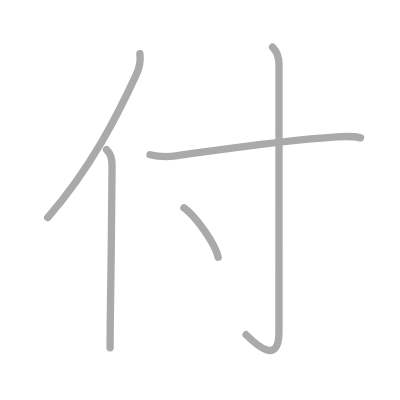
t = 0.00 s
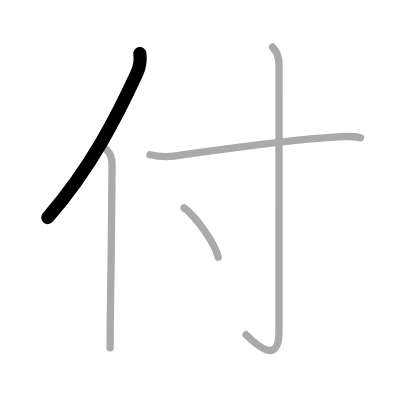
t = 1.00 s
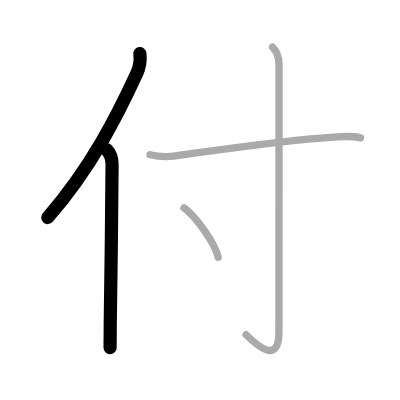
t = 2.00 s
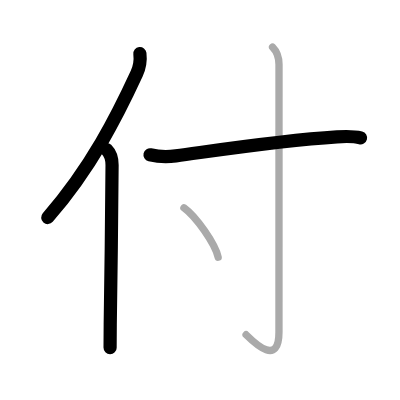
t = 3.00 s
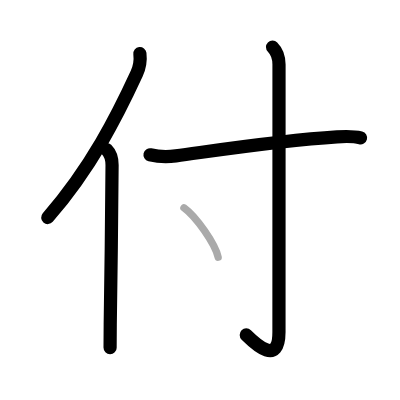
t = 4.00 s
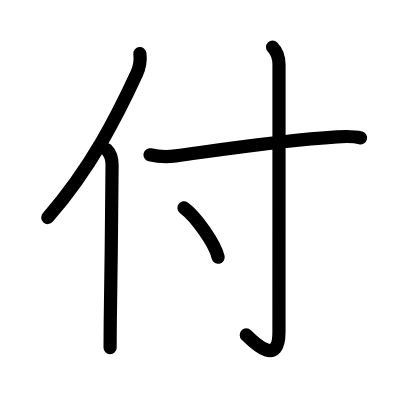
t = 5.00 s

The animated SVG that drew these frames (rendered in a browser with its animation timeline set to each time). Animation: 5 SMIL elements (animate=5); one cycle of 5.00 s.

<?xml version="1.0" standalone="no"?>
<!DOCTYPE svg PUBLIC "-//W3C//DTD SVG 1.1//EN"   "http://www.w3.org/Graphics/SVG/1.1/DTD/svg11.dtd">
<svg width="400px" height="400px"  version="1.1" xmlns="http://www.w3.org/2000/svg">
  <defs>
    <marker id="Triangle" viewBox="0 0 10 10" refX="0" refY="5" markerUnits="strokeWidth" markerWidth="3" style="stroke-opacity:0%;fill:#aaaaaa;" markerHeight="2" orient="auto">
      <path d="M 0 0 L 10 5 L 0 10 z" />
    </marker>
    
    <marker id="Arrow" viewBox="0 0 10 10" refX="5" refY="5" markerUnits="strokeWidth" markerWidth="1.8" style="stroke-opacity:0%;fill:#770000;" markerHeight="2" orient="auto">
      <path d="M 0 4 L 6 4 L 4 1 L 10 5 L 4 9 L 6 6 L 0 6 z" />
        <circle cx="5" cy="5" r="5" />
      </marker>
    
    <marker id="TriangleRed" viewBox="0 0 10 10" refX="0" refY="5" markerUnits="strokeWidth" markerWidth="3" style="stroke-opacity:0%;fill:#CC0000;" markerHeight="2" orient="auto">
      <path d="M 0 0 L 10 5 L 0 10 z" />
    </marker>
    
    <marker id="ArrowRed" viewBox="0 0 10 10" refX="5" refY="5" markerUnits="strokeWidth" markerWidth="1.8" style="stroke-opacity:0%;fill:#CC0000;" markerHeight="2" orient="auto">
      <path d="M 0 4 L 6 4 L 4 1 L 10 5 L 4 9 L 6 6 L 0 6 z" />
        <circle cx="5" cy="5" r="5" />
      </marker>
    
  </defs>
  
  <path style="fill:#ffffff; fill-opacity:100%; fill-rule:evenodd; stroke-width:0;" d="M 0 0 L 400px 0 L 400px 400px L 0 400px L 0 0" />

  <g transform="scale(3.6697247706422 3.6697247706422)">
<path style="fill:none; fill-opacity:0%; fill-rule:evenodd; stroke:#aaaaaa; stroke-opacity:100%; stroke-width: 1.5pt; stroke-linejoin:round; stroke-linecap:round;" d="M38.12 14.62c0.25 2.06-0.07 3.73-0.89 5.5C32.03 31.39 24.93 45.58 13 59.29"></path>
<path style="fill:none; fill-opacity:0%; fill-rule:evenodd; stroke:#aaaaaa; stroke-opacity:100%; stroke-width: 1.5pt; stroke-linejoin:round; stroke-linecap:round;" d="M29.03 40.75c1.05 1.05 1.51 2.38 1.51 4.23c0 10.19-0.36 31.65-0.5 43.4C30.02 91.12 30 93.33 30 94.75"></path>
<path style="fill:none; fill-opacity:0%; fill-rule:evenodd; stroke:#aaaaaa; stroke-opacity:100%; stroke-width: 1.5pt; stroke-linejoin:round; stroke-linecap:round;" d="M40.88 42.17c2.46 0.58 5.19 0.55 7.03 0.3c13.46-1.85 28.71-4.22 43.92-5.18c3.05-0.19 4.89-0.12 6.42 0.28"></path>
<path style="fill:none; fill-opacity:0%; fill-rule:evenodd; stroke:#aaaaaa; stroke-opacity:100%; stroke-width: 1.5pt; stroke-linejoin:round; stroke-linecap:round;" d="M74.27 12.83c1.2 1.2 1.76 2.92 1.76 4.77c0 14.52-0.01 67.91-0.01 72.87c0 9.28-6.27 3.41-8.96 0.75"></path>
<path style="fill:none; fill-opacity:0%; fill-rule:evenodd; stroke:#aaaaaa; stroke-opacity:100%; stroke-width: 1.5pt; stroke-linejoin:round; stroke-linecap:round;" d="M50.12 56.62c3.29 2.38 8.51 9.79 9.33 13.49"></path>

<path style="fill:none; fill-opacity:0%; fill-rule:evenodd; stroke:#000000; stroke-opacity:100%; stroke-width: 2.7pt; stroke-linejoin:round; stroke-linecap:round;" d="M38.12 14.62c0.25 2.06-0.07 3.73-0.89 5.5C32.03 31.39 24.93 45.58 13 59.29" pathLength="100" stroke-dashoffset="100" stroke-dasharray="100 105"><animate id="dashAnim1" attributeName="stroke-dashoffset" from="100" to="0" dur="1s" calcMode="linear" fill="freeze"/></path>
<path style="fill:none; fill-opacity:0%; fill-rule:evenodd; stroke:#000000; stroke-opacity:100%; stroke-width: 2.7pt; stroke-linejoin:round; stroke-linecap:round;" d="M29.03 40.75c1.05 1.05 1.51 2.38 1.51 4.23c0 10.19-0.36 31.65-0.5 43.4C30.02 91.12 30 93.33 30 94.75" pathLength="100" stroke-dashoffset="100" stroke-dasharray="100 105"><animate id="dashAnim2" attributeName="stroke-dashoffset" from="100" to="0" dur="1s" calcMode="linear" begin="dashAnim1.end" fill="freeze"/></path>
<path style="fill:none; fill-opacity:0%; fill-rule:evenodd; stroke:#000000; stroke-opacity:100%; stroke-width: 2.7pt; stroke-linejoin:round; stroke-linecap:round;" d="M40.88 42.17c2.46 0.58 5.19 0.55 7.03 0.3c13.46-1.85 28.71-4.22 43.92-5.18c3.05-0.19 4.89-0.12 6.42 0.28" pathLength="100" stroke-dashoffset="100" stroke-dasharray="100 105"><animate id="dashAnim3" attributeName="stroke-dashoffset" from="100" to="0" dur="1s" calcMode="linear" begin="dashAnim2.end" fill="freeze"/></path>
<path style="fill:none; fill-opacity:0%; fill-rule:evenodd; stroke:#000000; stroke-opacity:100%; stroke-width: 2.7pt; stroke-linejoin:round; stroke-linecap:round;" d="M74.27 12.83c1.2 1.2 1.76 2.92 1.76 4.77c0 14.52-0.01 67.91-0.01 72.87c0 9.28-6.27 3.41-8.96 0.75" pathLength="100" stroke-dashoffset="100" stroke-dasharray="100 105"><animate id="dashAnim4" attributeName="stroke-dashoffset" from="100" to="0" dur="1s" calcMode="linear" begin="dashAnim3.end" fill="freeze"/></path>
<path style="fill:none; fill-opacity:0%; fill-rule:evenodd; stroke:#000000; stroke-opacity:100%; stroke-width: 2.7pt; stroke-linejoin:round; stroke-linecap:round;" d="M50.12 56.62c3.29 2.38 8.51 9.79 9.33 13.49" pathLength="100" stroke-dashoffset="100" stroke-dasharray="100 105"><animate id="dashAnim5" attributeName="stroke-dashoffset" from="100" to="0" dur="1s" calcMode="linear" begin="dashAnim4.end" fill="freeze"/></path>

</g>

</svg>  
          
